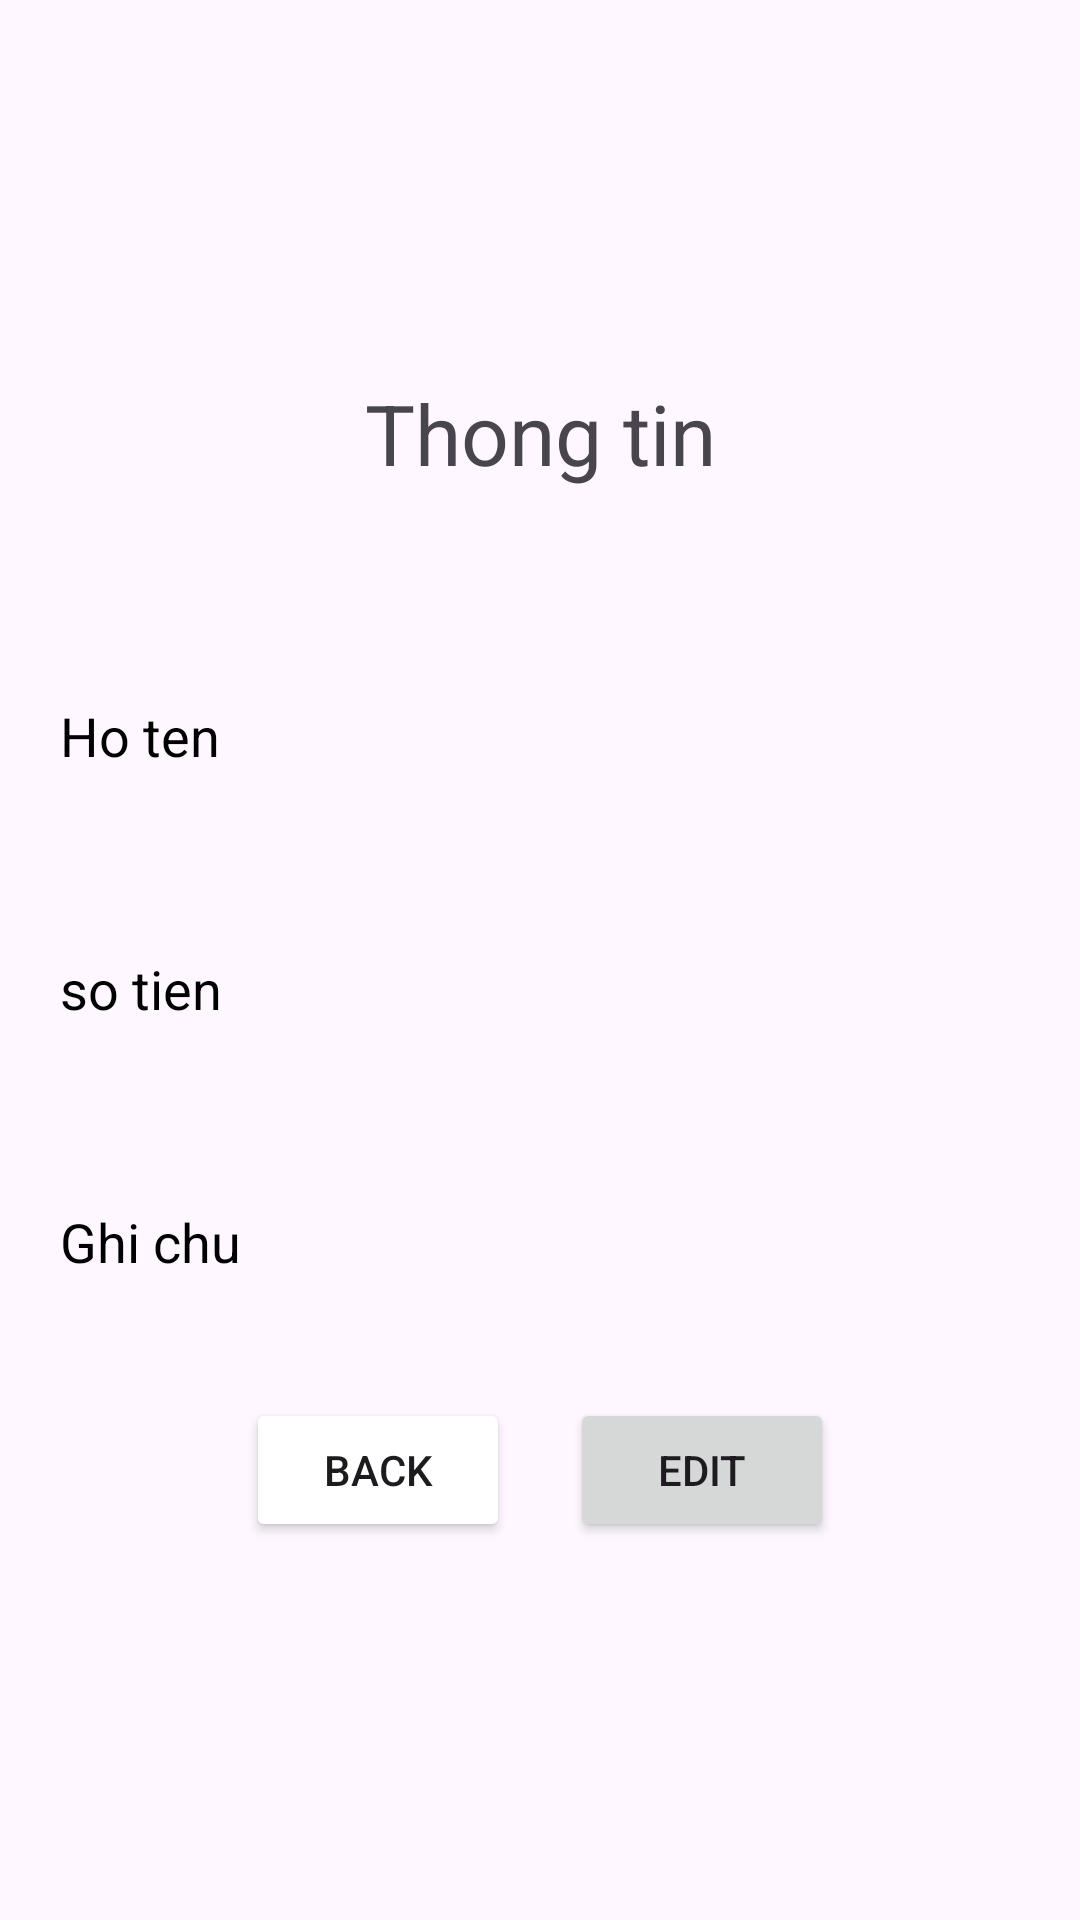

Produce the Android XML layout that renders to this screen, including the resource entries it uses.
<!-- AndroidManifest.xml: application theme Theme.Andr_QLChiTieu -->
<!-- res/layout/activity_detail.xml -->
<?xml version="1.0" encoding="utf-8"?>
<LinearLayout xmlns:android="http://schemas.android.com/apk/res/android"
    android:layout_width="match_parent"
    android:layout_height="match_parent"
    xmlns:app="http://schemas.android.com/apk/res-auto"
    android:orientation="vertical"
    android:gravity="center">

    <TextView
        android:text="Thong tin"
        android:layout_width="match_parent"
        android:layout_height="wrap_content"
        android:layout_marginBottom="50sp"
        android:textSize="28sp"
        android:textColor="@color/red"
        android:gravity="center"/>
    <TextView
        android:id="@+id/tv_NameKC"
        android:text="Ho ten"
        android:layout_width="match_parent"
        android:layout_height="wrap_content"
        android:layout_marginBottom="20sp"
        android:textSize="18sp"
        android:textColor="@color/black"
        android:padding="20sp"/>
    <TextView
        android:id="@+id/tv_Money"
        android:text="so tien"
        android:layout_width="match_parent"
        android:layout_height="wrap_content"
        android:layout_marginBottom="20sp"
        android:textSize="18sp"
        android:textColor="@color/black"
        android:padding="20sp"/>
    <TextView
        android:id="@+id/tv_GhiChu"
        android:text="Ghi chu"
        android:layout_width="match_parent"
        android:layout_height="wrap_content"
        android:layout_marginBottom="20sp"
        android:textSize="18sp"
        android:textColor="@color/black"
        android:padding="20sp"/>
        <LinearLayout
            android:layout_width="wrap_content"
            android:layout_height="wrap_content"
            android:orientation="horizontal">

            <Button
                android:id="@+id/btn_Back"
                android:text="Back"
                android:layout_width="wrap_content"
                android:layout_height="wrap_content"
                android:layout_marginRight="20sp"
                app:backgroundTint="@color/red"/>
            <Button
                android:id="@+id/btn_Edit"
                android:text="Edit"
                android:layout_width="wrap_content"
                android:layout_height="wrap_content" />


        </LinearLayout>
</LinearLayout>
<!-- resources referenced by this layout -->
<resources>
  <style name="Theme.Andr_QLChiTieu" parent="Base.Theme.Andr_QLChiTieu" />
  <style name="Base.Theme.Andr_QLChiTieu" parent="Theme.Material3.DayNight.NoActionBar">
          
          
      </style>
  <!-- not gathered from this repository: default colours our renderer supplied (Android Studio template values) -->
  <color name="black">#FF000000</color>
</resources>
